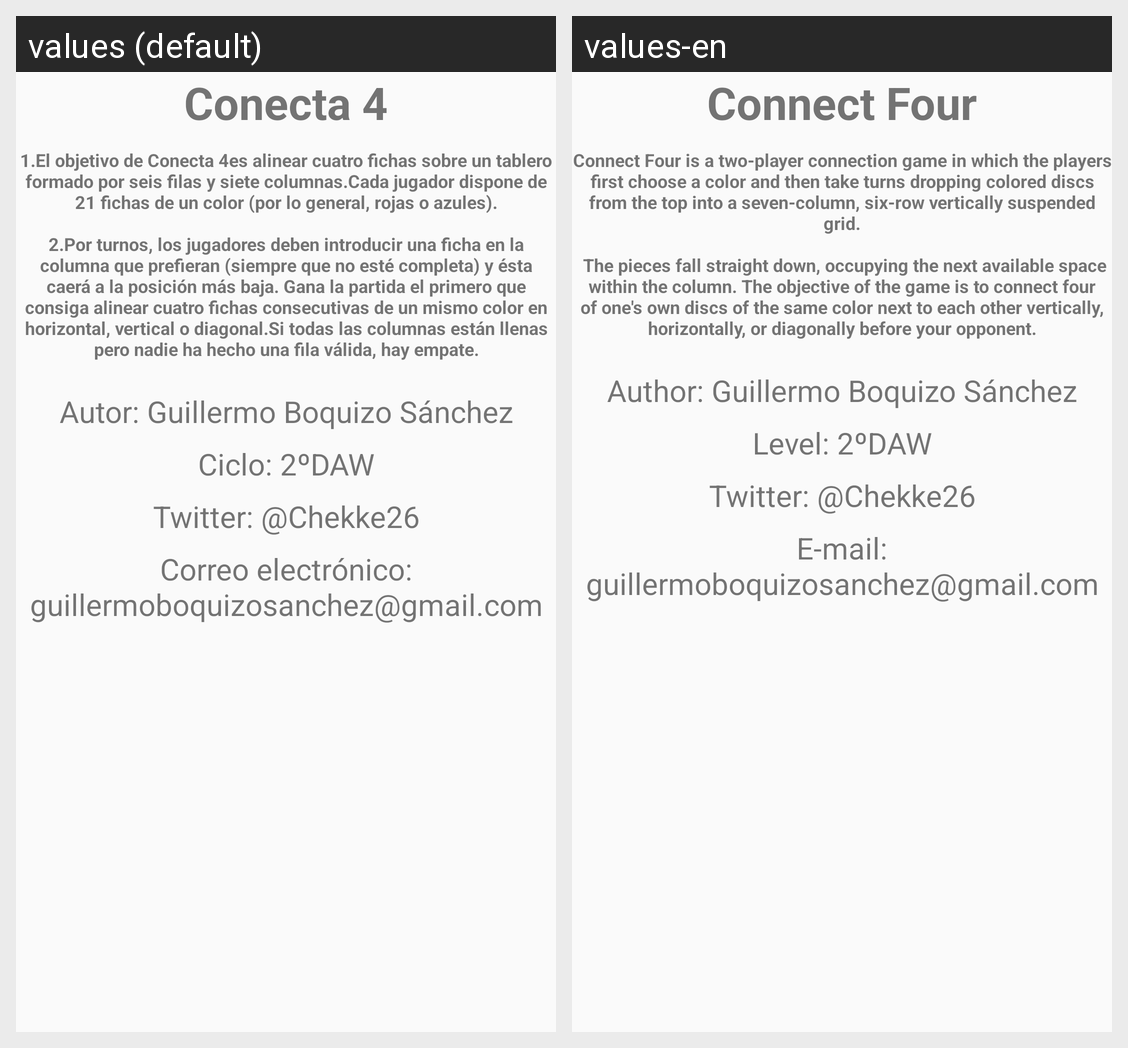

This grid shows one Android layout under two languages. Give, for every string resource on the screen, its name, the default text and each shown locale's text.
Android screen res/layout/about.xml rendered under 2 locales, left to right: values (default), values-en. Device: Nexus 5 (rendered at 1080×1920; each locale shown at half size, 540×960, under a caption strip naming it); theme AppTheme.
Strings drawn on this screen, with the default value and each locale's value (text and hints the layout hard-codes, and strings that could not be matched under every locale, appear in the picture but are not listed):

conecta_4title
  values: Conecta 4
  values-en: Connect Four

aboutMe
  values: 1.El objetivo de Conecta 4es alinear cuatro fichas sobre un tablero formado por seis filas y siete columnas.Cada jugador dispone de 21 fichas de un color (por lo general, rojas o azules).
      
      2.Por turnos, los jugadores deben introducir una ficha en la columna que prefieran (siempre que no esté completa) y ésta caerá a la posición más baja. Gana la partida el primero que consiga alinear cuatro …[clipped]
  values-en: Connect Four is a two-player connection game in which the players first choose a color and then take turns dropping colored discs from the top into a seven-column, six-row vertically suspended grid.
      
       The pieces fall straight down, occupying the next available space within the column. The objective of the game is to connect four of one's own discs of the same color next to each other vertically, …[clipped]

author_guillermo_boquizo_s_nchez
  values: Autor: Guillermo Boquizo Sánchez
  values-en: Author: Guillermo Boquizo Sánchez

ciclo_2_daw
  values: Ciclo: 2ºDAW
  values-en: Level: 2ºDAW

twitter
  values: Twitter: @Chekke26
  values-en: Twitter: @Chekke26

mail
  values: Correo electrónico: guillermoboquizosanchez@gmail.com
  values-en: E-mail: guillermoboquizosanchez@gmail.com
